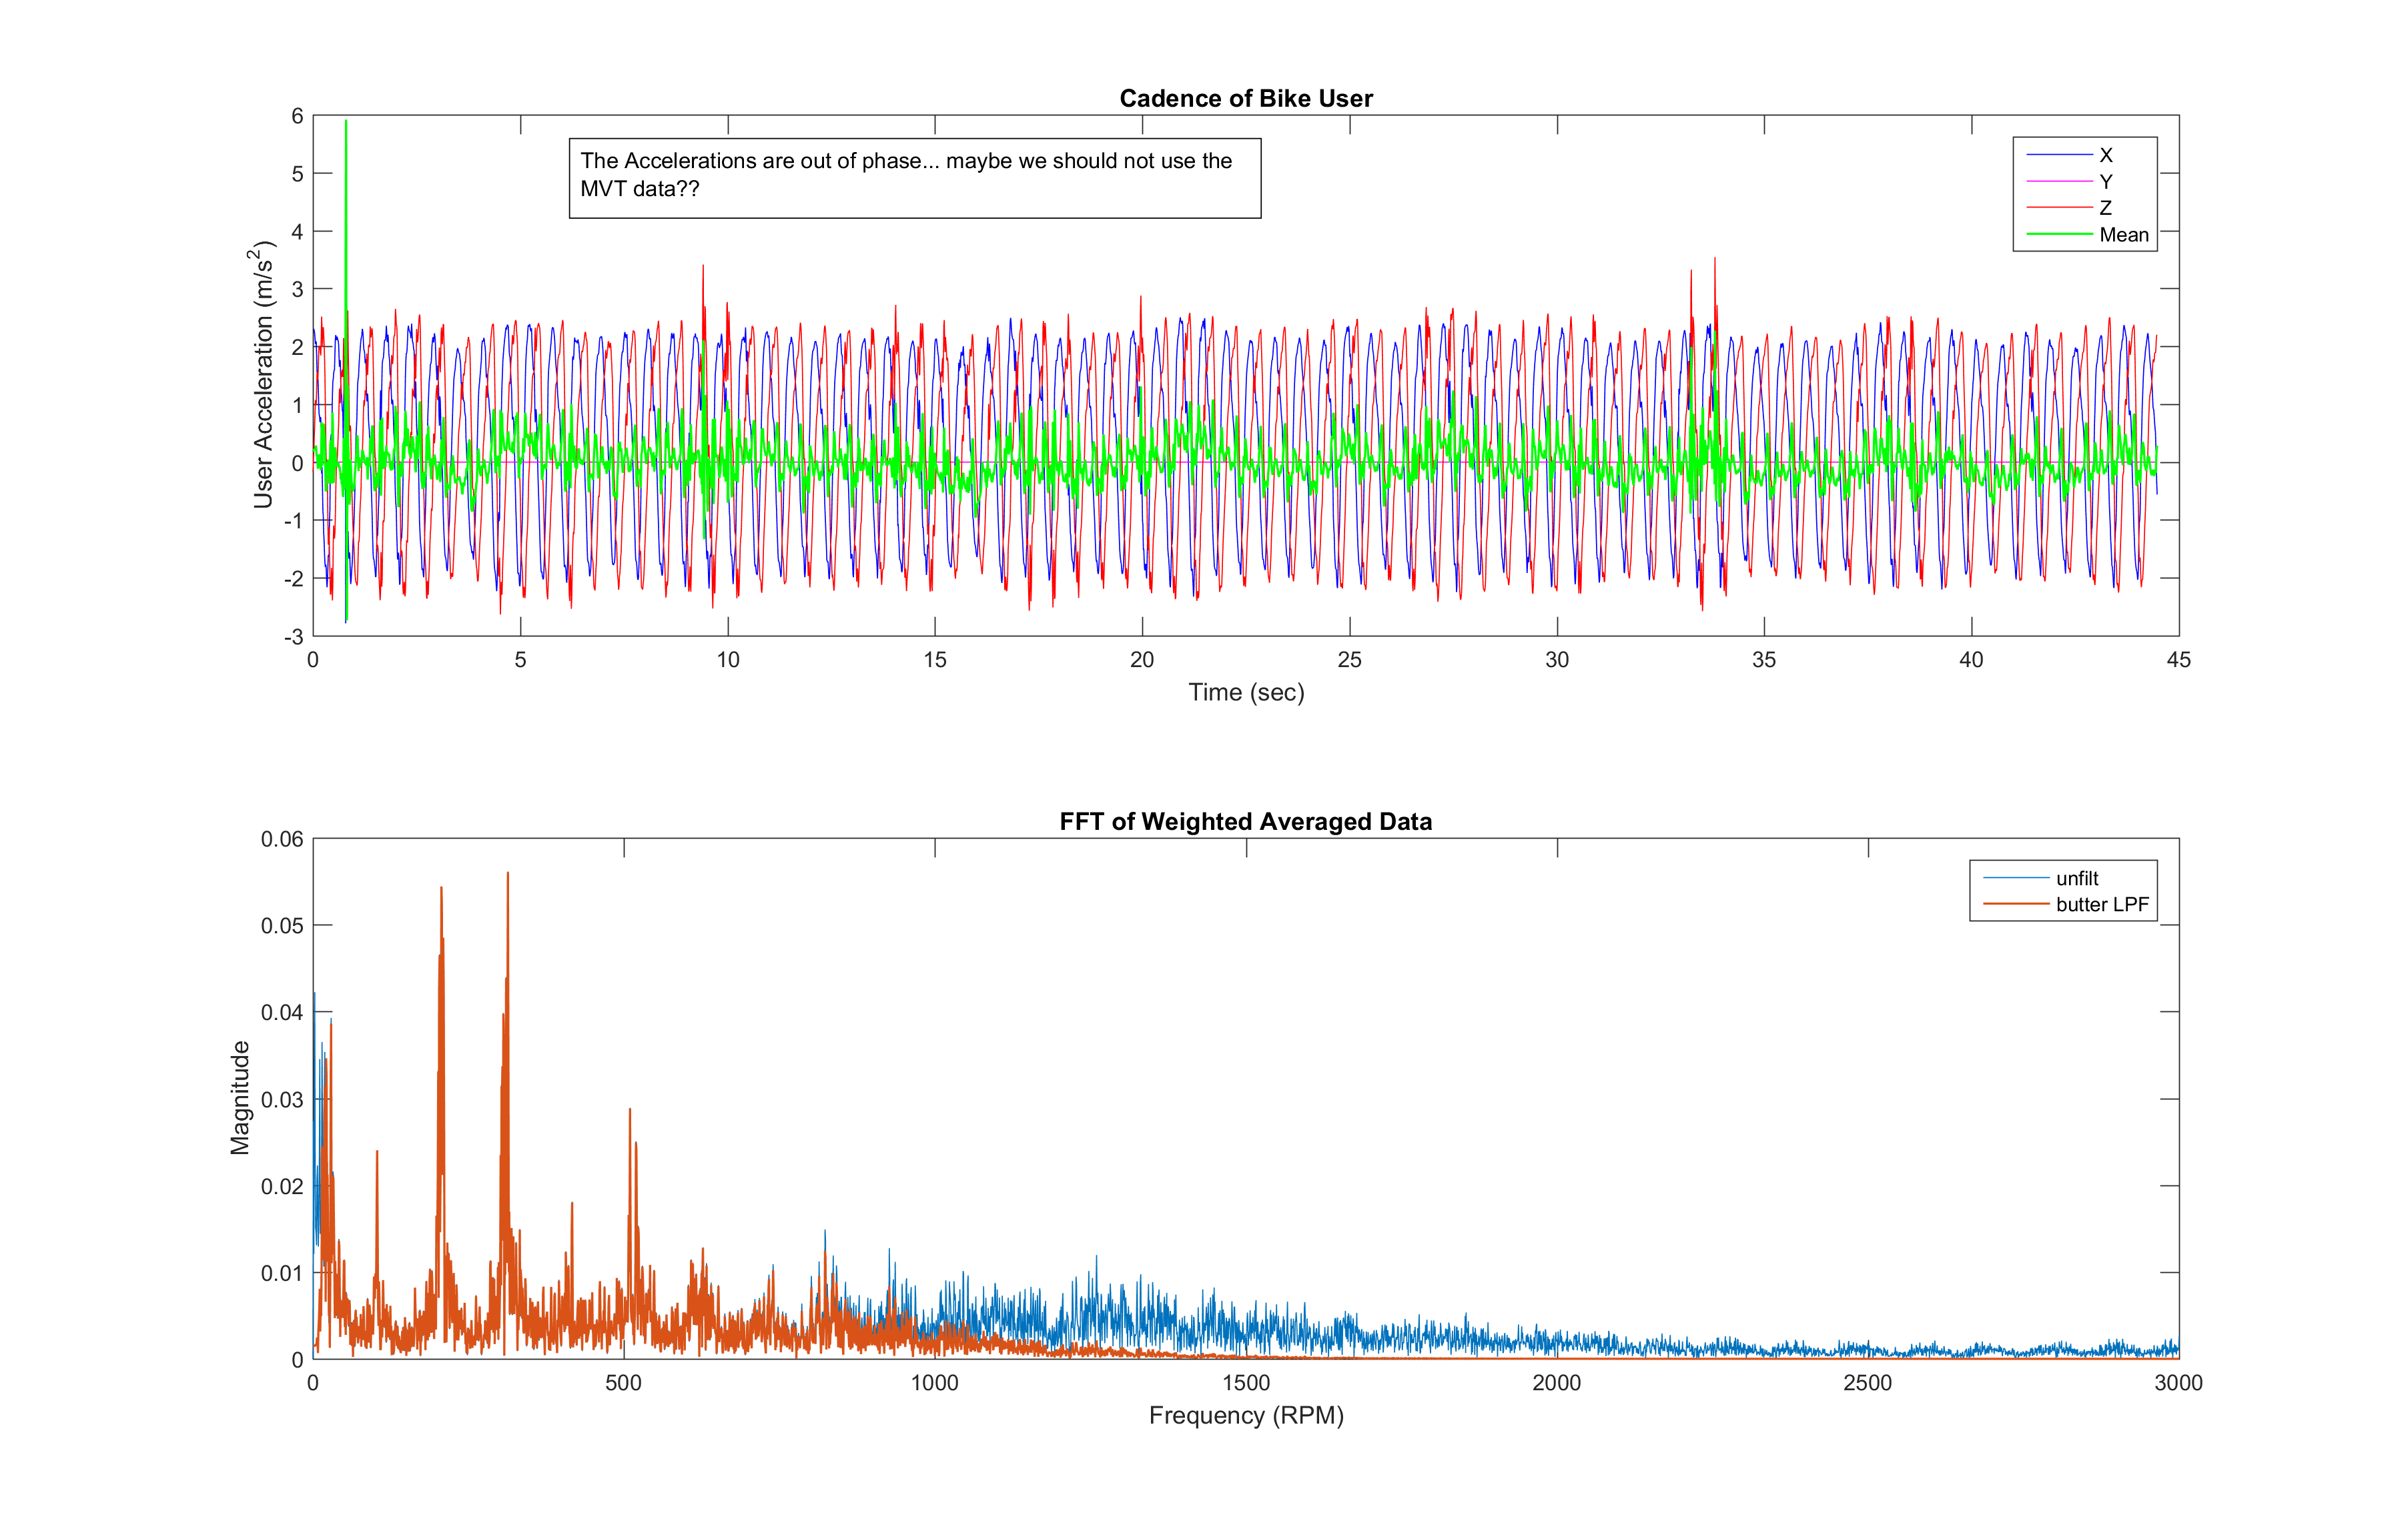

Source data for this figure (header and first rows):
timestamp, attitude_roll, attitude_pitch, attitude_yaw, rotation_rate_x, rotation_rate_y, rotation_rate_z, gravity_x, gravity_y, gravity_z, user_acc_x, user_acc_y, user_acc_z, magnetic_field_x, magnetic_field_y, magnetic_field_z, latitude(degree), longitude(degree), altitude(meter), speed(m/s), course(degree), timestamp
1466441571, -0.2893, -0.002695, -1.759, 0.007230, -0.2584, 0.002822, -0.2853, 0.002695, -0.9584, -0.005520, -0.000956, 0.005637, 34.78, 127.4, -18.33, , , , , , 
1466441571, -0.2919, -0.002674, -1.759, 0.007237, -0.2509, 0.003840, -0.2877, 0.002674, -0.9577, 0.001751, 0.002437, 0.001165, 34.78, 127.4, -18.33, , , , , , 
1466441571, -0.2942, -0.002602, -1.759, 0.006146, -0.269, 0.006081, -0.29, 0.002602, -0.957, 0.0168, -0.001335, -0.01007, 34.78, 127.4, -18.33, , , , , , 
1466441571, -0.2966, -0.002553, -1.758, 0.008205, -0.3253, 0.006436, -0.2923, 0.002553, -0.9563, 0.03567, 0.000544, -0.02004, 34.69, 127.4, -18.53, , , , , , 
1466441571, -0.2997, -0.002499, -1.758, 0.008074, -0.424, 0.01025, -0.2953, 0.002499, -0.9554, 0.04956, -0.000347, -0.03594, 34.69, 127.4, -18.53, , , , , , 
1466441571, -0.3039, -0.002465, -1.758, 0.0143, -0.5525, 0.01425, -0.2993, 0.002465, -0.9542, 0.06389, 0.003731, -0.04116, 34.69, 127.4, -18.53, , , , , , 
1466441571, -0.3099, -0.002370, -1.758, 0.01729, -0.7096, 0.01524, -0.305, 0.002370, -0.9524, 0.07164, 0.001948, -0.04961, 34.51, 127.4, -18.99, , , , , , 
, , , , , , , , , , , , , , , , 29.72, -95.4, 9.641, -1, -1, 1466441569
1466441571, -0.3183, -0.002221, -1.758, 0.02237, -0.9008, 0.01751, -0.3129, 0.002221, -0.9498, 0.07427, 0.000511, -0.05223, 34.51, 127.4, -18.99, , , , , , 
1466441571, -0.328, -0.002048, -1.758, 0.02438, -0.9995, 0.01813, -0.3221, 0.002048, -0.9467, 0.06487, 0.000210, -0.03189, 34.51, 127.4, -18.99, , , , , , 
1466441571, -0.3393, -0.001850, -1.757, 0.02841, -1.179, 0.02139, -0.3328, 0.001850, -0.943, 0.04226, -0.002384, -0.03863, 34.28, 127.4, -19.53, , , , , , 
1466441571, -0.352, -0.001639, -1.757, 0.03145, -1.296, 0.02319, -0.3448, 0.001639, -0.9387, 0.02274, 0.000436, -0.01089, 34.28, 127.4, -19.53, , , , , , 
1466441571, -0.3651, -0.001428, -1.757, 0.03037, -1.312, 0.02435, -0.3571, 0.001428, -0.9341, 0.01996, 0.000006, -0.001068, 34.28, 127.4, -19.53, , , , , , 
1466441571, -0.3785, -0.001208, -1.756, 0.03352, -1.349, 0.02353, -0.3695, 0.001208, -0.9292, 0.004714, 0.004255, 0.004411, 33.43, 127.3, -21.26, , , , , , 
1466441571, -0.3919, -0.001004, -1.756, 0.03141, -1.331, 0.02341, -0.382, 0.001004, -0.9242, -0.01142, 0.002490, 0.01894, 33.43, 127.3, -21.26, , , , , , 
1466441571, -0.4046, -0.000799, -1.756, 0.03259, -1.241, 0.02178, -0.3937, 0.000799, -0.9193, -0.03747, 0.003520, 0.0421, 33.43, 127.3, -21.26, , , , , , 
1466441571, -0.4158, -0.000622, -1.755, 0.02641, -1.077, 0.01968, -0.404, 0.000622, -0.9148, -0.05185, -0.000103, 0.05104, 32.91, 127.3, -22.23, , , , , , 
1466441571, -0.4254, -0.000465, -1.755, 0.02341, -0.9263, 0.01661, -0.4127, 0.000465, -0.9109, -0.02527, -0.001564, 0.03755, 32.91, 127.3, -22.23, , , , , , 
1466441571, -0.4345, -0.000340, -1.755, 0.02237, -0.9093, 0.0165, -0.421, 0.000340, -0.9071, -0.000122, 0.000148, 0.005712, 32.91, 127.3, -22.23, , , , , , 
1466441571, -0.444, -0.000192, -1.755, 0.02443, -0.9592, 0.01788, -0.4295, 0.000192, -0.903, 0.008516, 0.000433, -0.005291, 32.03, 127.2, -23.75, , , , , , 
1466441571, -0.4538, -0.000053, -1.754, 0.02334, -0.9815, 0.01802, -0.4383, 0.000053, -0.8988, 0.017, 0.001290, -0.003429, 32.03, 127.2, -23.75, , , , , , 
, , , , , , , , , , , , , , , , 29.72, -95.4, 9.641, -1, -1, 1466441606
1466441571, -0.4638, 0.000090, -1.754, 0.02436, -1.018, 0.01825, -0.4474, -0.000090, -0.8944, 0.02312, 0.001814, -0.007824, 32.03, 127.2, -23.75, , , , , , 
, , , , , , , , , , , , , , , , 29.72, -95.4, 9.641, -1, -1, 1466441606
1466441571, -0.4744, 0.000229, -1.754, 0.02642, -1.074, 0.01966, -0.4568, -0.000229, -0.8896, 0.01009, 0.001098, -0.003094, 31.61, 127.2, -24.42, , , , , , 
1466441571, -0.4851, 0.000368, -1.753, 0.02643, -1.061, 0.02065, -0.4663, -0.000368, -0.8846, -0.006460, 0.000886, 0.01518, 31.61, 127.2, -24.42, , , , , , 
1466441571, -0.4952, 0.000509, -1.753, 0.02334, -0.9847, 0.01591, -0.4752, -0.000509, -0.8799, -0.01752, 0.002691, 0.03316, 31.61, 127.2, -24.42, , , , , , 
1466441571, -0.5043, 0.000630, -1.753, 0.02238, -0.8986, 0.0175, -0.4832, -0.000630, -0.8755, -0.01899, -0.001307, 0.02507, 30.66, 127.2, -25.84, , , , , , 
1466441571, -0.5131, 0.000734, -1.753, 0.02348, -0.8732, 0.01521, -0.4909, -0.000734, -0.8712, 0.002525, 0.003816, 0.01148, 30.66, 127.2, -25.84, , , , , , 
1466441571, -0.5221, 0.000859, -1.752, 0.02344, -0.9061, 0.01648, -0.4987, -0.000859, -0.8668, 0.01301, 0.000218, -0.005346, 30.66, 127.2, -25.84, , , , , , 
1466441571, -0.5315, 0.000970, -1.752, 0.02337, -0.956, 0.01679, -0.5068, -0.000970, -0.862, 0.02677, 0.002618, -0.009006, 30.23, 127.1, -26.45, , , , , , 
1466441571, -0.5417, 0.001103, -1.752, 0.02646, -1.041, 0.01839, -0.5156, -0.001103, -0.8569, 0.05134, 0.002201, -0.02347, 30.23, 127.1, -26.45, , , , , , 
1466441571, -0.5526, 0.001206, -1.751, 0.02944, -1.207, 0.02263, -0.5249, -0.001206, -0.8511, 0.06914, 0.002915, -0.04018, 30.23, 127.1, -26.45, , , , , , 
1466441571, -0.5662, 0.001341, -1.751, 0.03132, -1.4, 0.02491, -0.5364, -0.001341, -0.844, 0.06637, 0.000456, -0.04346, 29.26, 127.1, -27.75, , , , , , 
1466441571, -0.5812, 0.001508, -1.751, 0.03968, -1.529, 0.02679, -0.549, -0.001508, -0.8358, 0.05386, 0.003583, -0.02346, 29.26, 127.1, -27.75, , , , , , 
1466441571, -0.597, 0.001661, -1.75, 0.03853, -1.592, 0.02931, -0.5622, -0.001661, -0.827, 0.03385, 0.000532, -0.007491, 29.26, 127.1, -27.75, , , , , , 
1466441571, -0.6131, 0.001813, -1.75, 0.03957, -1.61, 0.03049, -0.5754, -0.001813, -0.8179, 0.03012, 0.001035, 0.003721, 28.52, 127.1, -28.66, , , , , , 
1466441571, -0.6295, 0.001967, -1.749, 0.04163, -1.663, 0.03189, -0.5888, -0.001967, -0.8083, 0.05238, 0.002867, -0.009074, 28.52, 127.1, -28.66, , , , , , 
1466441571, -0.6472, 0.002116, -1.749, 0.04357, -1.811, 0.03282, -0.603, -0.002116, -0.7978, 0.07207, 0.001688, -0.02908, 28.52, 127.1, -28.66, , , , , , 
1466441571, -0.6666, 0.002255, -1.748, 0.04655, -1.982, 0.03709, -0.6183, -0.002255, -0.7859, 0.09542, 0.002545, -0.0349, 28.52, 127.1, -28.66, , , , , , 
1466441571, -0.6882, 0.002405, -1.748, 0.05474, -2.236, 0.04082, -0.6351, -0.002405, -0.7724, 0.1276, 0.003427, -0.05776, 26.71, 127, -30.69, , , , , , 
1466441572, -0.713, 0.002576, -1.747, 0.0639, -2.567, 0.04716, -0.6541, -0.002576, -0.7564, 0.1566, 0.006528, -0.07388, 26.71, 127, -30.69, , , , , , 
1466441572, -0.7414, 0.002751, -1.746, 0.07303, -2.927, 0.05368, -0.6753, -0.002751, -0.7375, 0.1541, 0.004628, -0.07366, 25.53, 126.9, -31.88, , , , , , 
1466441572, -0.7728, 0.002919, -1.745, 0.07799, -3.204, 0.05862, -0.6981, -0.002919, -0.716, 0.1535, 0.005818, -0.05048, 25.53, 126.9, -31.88, , , , , , 
, , , , , , , , , , , , , , , , 29.72, -95.4, 9.575, -1, -1, 1466441606
1466441572, -0.8067, 0.003060, -1.744, 0.08618, -3.458, 0.06448, -0.722, -0.003060, -0.6919, 0.1583, 0.001244, -0.04017, 25.53, 126.9, -31.88, , , , , , 
1466441572, -0.8437, 0.003182, -1.743, 0.09535, -3.784, 0.06866, -0.7471, -0.003182, -0.6647, 0.2102, 0.002801, -0.05885, 21.83, 126.8, -35.06, , , , , , 
1466441572, -0.8852, 0.003265, -1.742, 0.1022, -4.276, 0.07815, -0.774, -0.003265, -0.6331, 0.2129, 0.004089, -0.08025, 21.83, 126.8, -35.06, , , , , , 
1466441572, -0.9306, 0.003292, -1.74, 0.1124, -4.613, 0.08346, -0.8019, -0.003292, -0.5974, 0.2293, 0.006145, -0.04089, 21.83, 126.8, -35.06, , , , , , 
1466441572, -0.9794, 0.003260, -1.739, 0.1204, -4.985, 0.08793, -0.8302, -0.003260, -0.5575, 0.2469, 0.006602, -0.0409, 19.19, 126.7, -36.91, , , , , , 
1466441572, -1.032, 0.003138, -1.737, 0.137, -5.365, 0.1116, -0.8585, -0.003138, -0.5128, 0.2172, 0.004954, -0.02087, 19.19, 126.7, -36.91, , , , , , 
1466441572, -1.089, 0.002882, -1.735, 0.1354, -5.761, 0.09707, -0.8861, -0.002882, -0.4636, 0.347, 0.03653, -0.03685, 19.19, 126.7, -36.91, , , , , , 
1466441572, -1.152, 0.002532, -1.734, 0.1569, -6.466, 0.1217, -0.9134, -0.002532, -0.407, 0.3468, -0.01244, -0.07449, 11.73, 126.4, -40.69, , , , , , 
1466441572, -1.221, 0.001988, -1.732, 0.1785, -7.069, 0.1277, -0.9394, -0.001988, -0.3428, 0.4147, 0.02634, -0.02779, 11.73, 126.4, -40.69, , , , , , 
1466441572, -1.297, 0.001231, -1.729, 0.184, -7.752, 0.1437, -0.9626, -0.001231, -0.2707, 0.4537, 0.003490, -0.03214, 11.73, 126.4, -40.69, , , , , , 
1466441572, -1.379, 0.000521, -1.727, 0.2216, -8.309, 0.1302, -0.9817, -0.000521, -0.1902, 0.01347, 0.07451, 0.152, 11.73, 126.4, -40.69, , , , , , 
1466441572, -1.449, -0.000530, -1.725, 0.1389, -6.389, 0.1234, -0.9926, 0.000530, -0.121, -0.4042, -0.0334, 0.6617, 0.0732, 126.1, -43.34, , , , , , 
1466441572, -1.496, -0.001335, -1.724, 0.1203, -4.224, 0.08635, -0.9972, 0.001335, -0.07449, -0.3587, 0.01591, 0.6153, 0.0732, 126.1, -43.34, , , , , , 
1466441572, -1.534, -0.002066, -1.723, 0.08051, -3.723, 0.07465, -0.9993, 0.002066, -0.03696, -0.1675, 0.000391, 0.2395, -4.715, 126, -43.42, , , , , , 
1466441572, -1.572, -0.002814, -1.722, 0.1027, -3.88, 0.07353, -1, 0.002814, 0.001472, -0.03512, 0.006051, 0.04255, -4.715, 126, -43.42, , , , , , 
... 9,721 more rows
